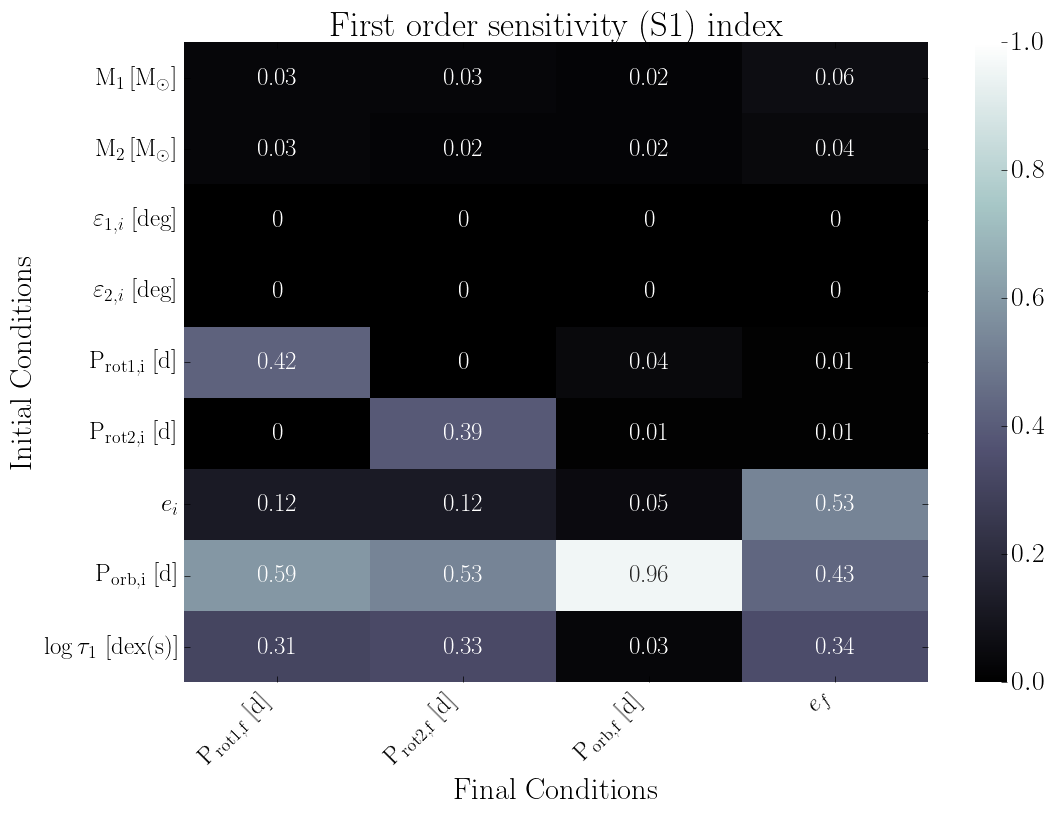

Data behind this chart, as committed beside it:
, final.primary.RotPer, final.secondary.RotPer, final.secondary.OrbPeriod, final.secondary.Eccentricity
primary.dMass, 0.03, 0.03, 0.02, 0.06
secondary.dMass, 0.03, 0.02, 0.02, 0.04
primary.dObliquity, 0.0, 0.0, 0.0, 0.0
secondary.dObliquity, 0.0, 0.0, 0.0, 0.0
primary.dRotPeriod, 0.42, 0.0, 0.04, 0.01
secondary.dRotPeriod, 0.0, 0.39, 0.01, 0.01
secondary.dEcc, 0.12, 0.12, 0.05, 0.53
secondary.dOrbPeriod, 0.59, 0.53, 0.96, 0.43
primary.dTidalTau, 0.31, 0.33, 0.03, 0.34
